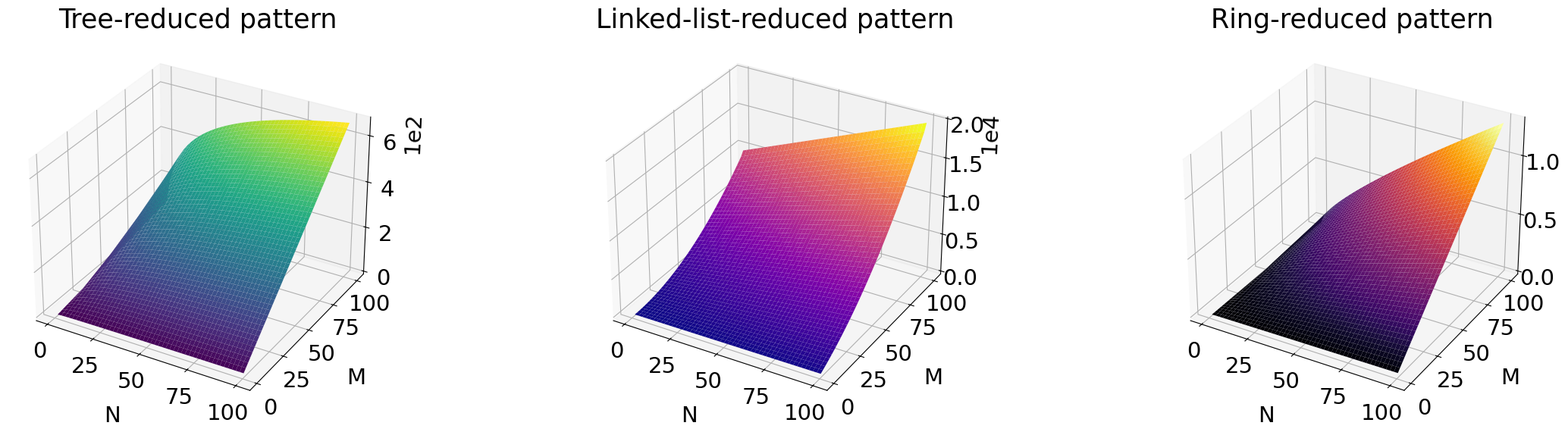

Python code for this plot:
import numpy as np
import matplotlib.pyplot as plt
from mpl_toolkits.mplot3d import Axes3D

# Define the ranges for M and N
N = np.linspace(1, 100, 50)  # Range for N
M = np.linspace(1, 100, 50)  # Range for M
N, M = np.meshgrid(N, M)  # Create a meshgrid

# Define the three functions
T1 = np.log2(N + 1) * M
T2 = np.array([np.sum([(N - 1) + 2 * (i - 1) for i in range(1, int(n) + 1)]) for N, n in zip(np.ravel(N), np.ravel(M))]).reshape(N.shape)
T3 = ((N - 1) * M) / (np.log2(N) + 1)

# Plotting the three functions in separate subplots
plt.rcParams.update(plt.rcParamsDefault)
plt.rcParams['font.size'] = str(21)
plt.rcParams['font.family'] = 'Arial'
fig = plt.figure(figsize=(24, 6), layout="constrained")

# Plot for T1
ax1 = fig.add_subplot(131, projection='3d')
ax1.plot_surface(N, M, T1, cmap='viridis')
ax1.set_title(r'Tree-reduced pattern')
ax1.set_xlabel("N",labelpad=20)
ax1.set_ylabel("M",labelpad=20)
#ax1.set_zlabel('Time')

# Plot for T2
ax2 = fig.add_subplot(132, projection='3d')
ax2.plot_surface(N, M, T2, cmap='plasma')
ax2.set_title(r'Linked-list-reduced pattern')
ax2.set_xlabel("N",labelpad=20)
ax2.set_ylabel("M",labelpad=20)
#ax2.set_zlabel('Time')

# Plot for T3
ax3 = fig.add_subplot(133, projection='3d')
ax3.plot_surface(N, M, T3, cmap='inferno')
ax3.set_title(r'Ring-reduced pattern')
ax3.set_xlabel("N",labelpad=20)
ax3.set_ylabel("M",labelpad=20)
ax3.set_zlabel('T',labelpad=20)


ax1.ticklabel_format(axis='z', style='sci', scilimits=(0, 0))
ax2.ticklabel_format(axis='z', style='sci', scilimits=(0, 0))
ax3.ticklabel_format(axis='z', style='sci', scilimits=(0, 0))

plt.tight_layout()
plt.savefig("performance_patterns_N_M.pdf", format='pdf')
plt.close("all")
